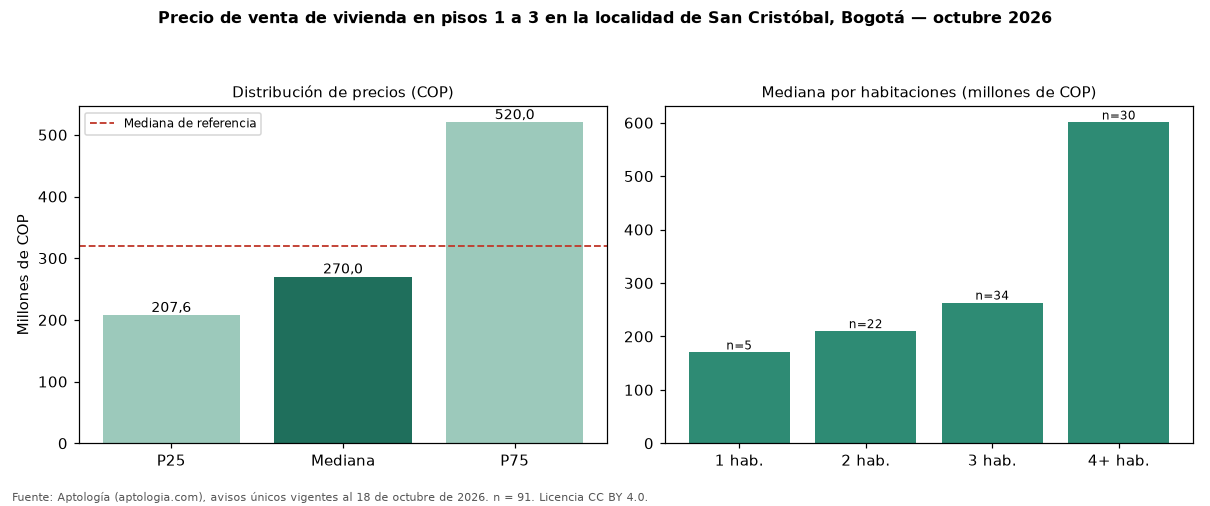

The file beside this chart, header and first rows:
seccion, metrica, valor_cop, n
precio, p25, 207582500, 91
precio, mediana, 270000000, 91
precio, p75, 520000000, 91
cop_por_m2, p25, 2860675, 91
cop_por_m2, mediana, 4238298, 91
cop_por_m2, p75, 4974619, 91
area, area_mediana_m2, 60.3, 91
habitaciones, 1, 170000000, 5
habitaciones, 2, 210000000, 22
habitaciones, 3, 263375000, 34
habitaciones, 4+, 600500000, 30
administracion, mediana, 169900, 39
estrato, moda, 2, 
parqueadero, porcentaje_con_parqueadero, 38.5, 91
referencia, mediana_referencia, 319000000, 475
referencia, mediana_cop_por_m2_referencia, 3695652, 475
